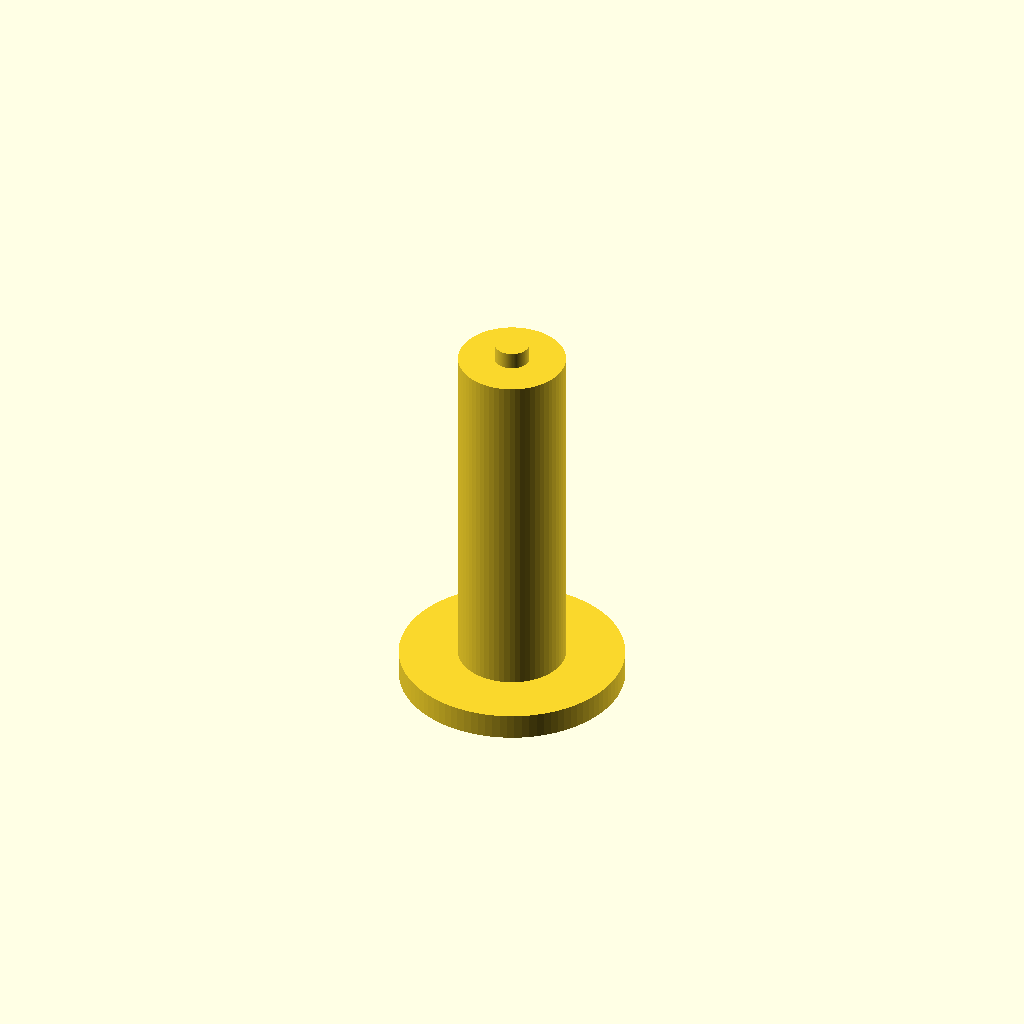
Cell 1: the model at its default parameters.
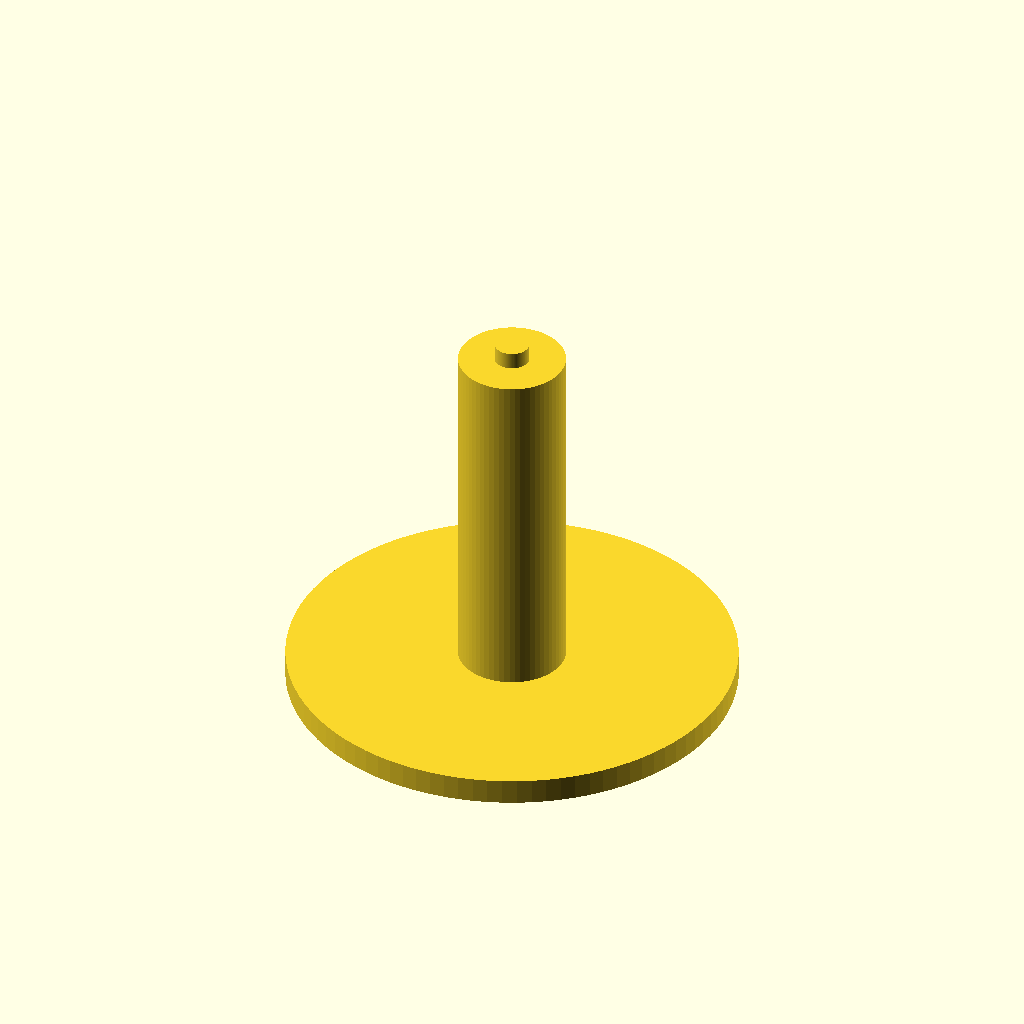
Cell 2 — collar_d set to 26, the other parameters unchanged.
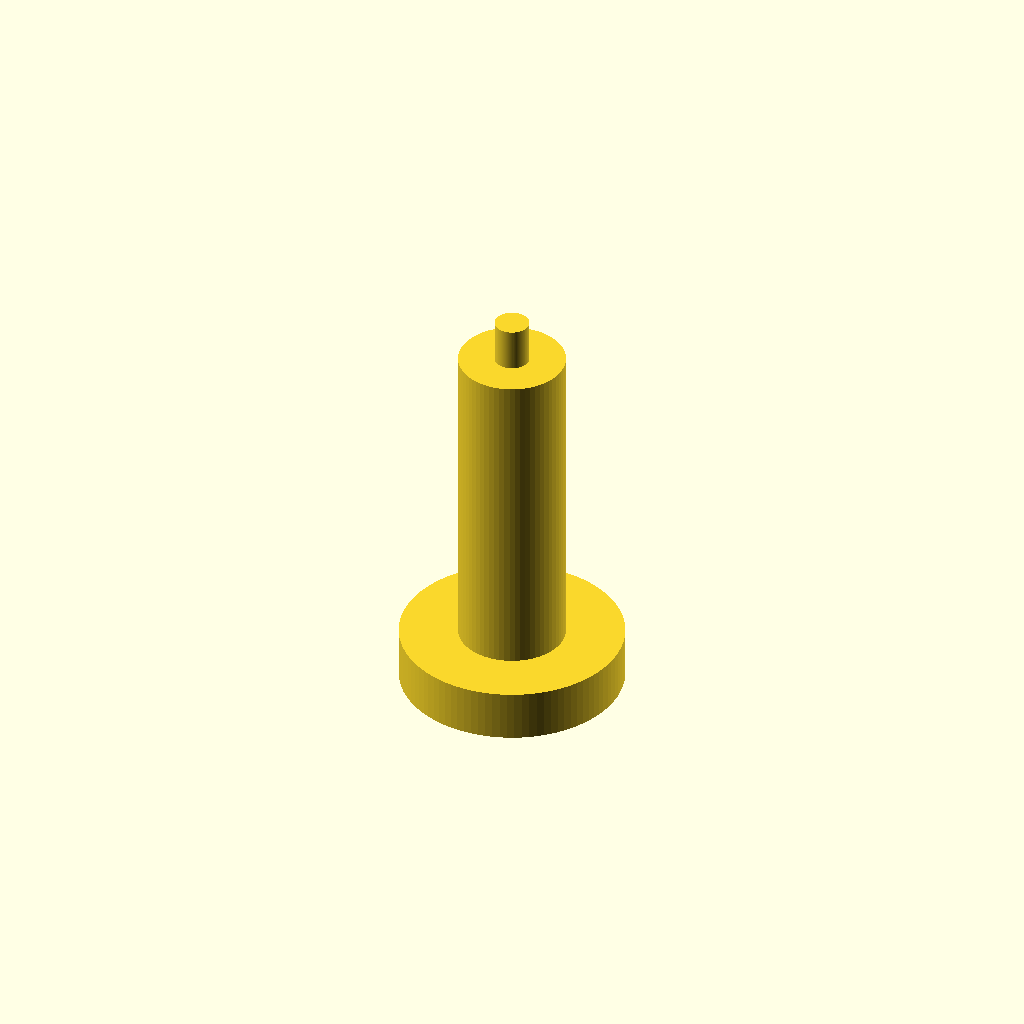
Cell 3 — collar_t set to 3, the other parameters unchanged.
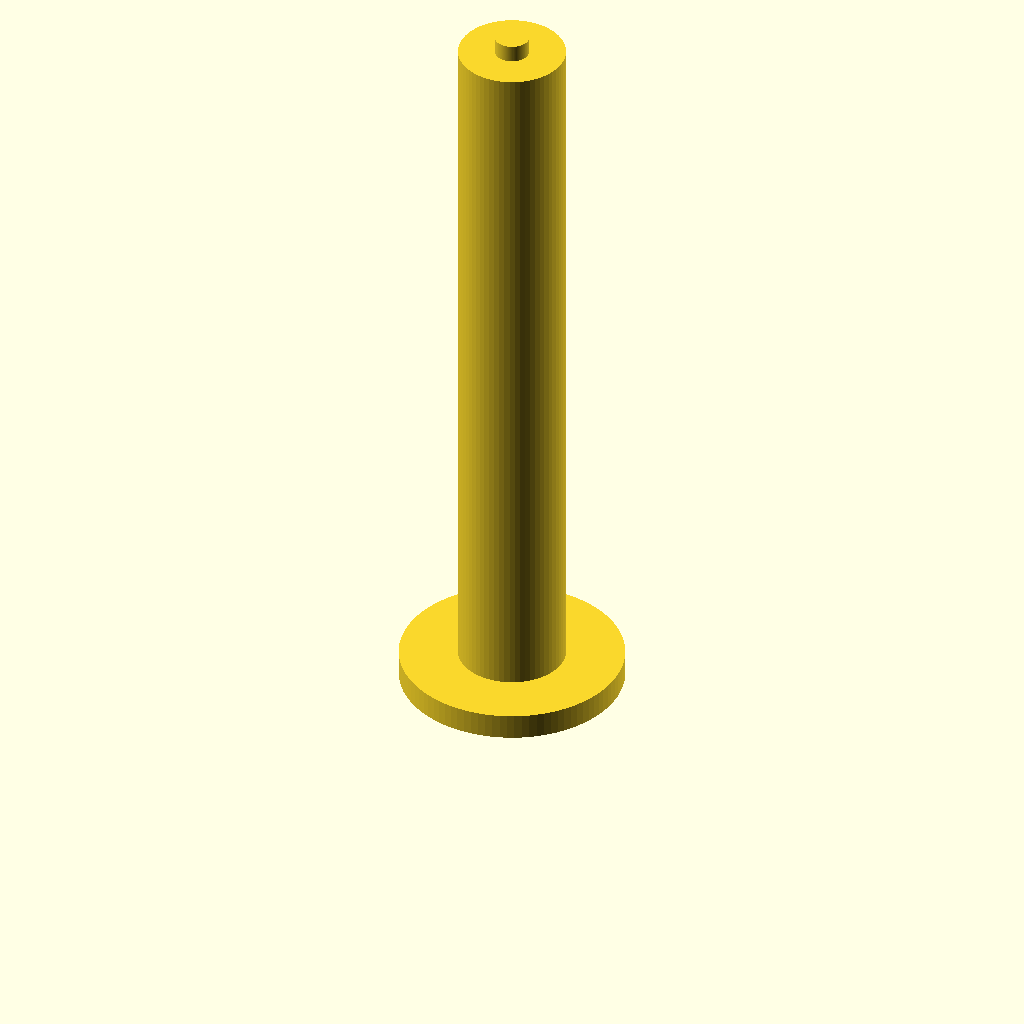
Cell 4: the same model with sleeve_h = 43.
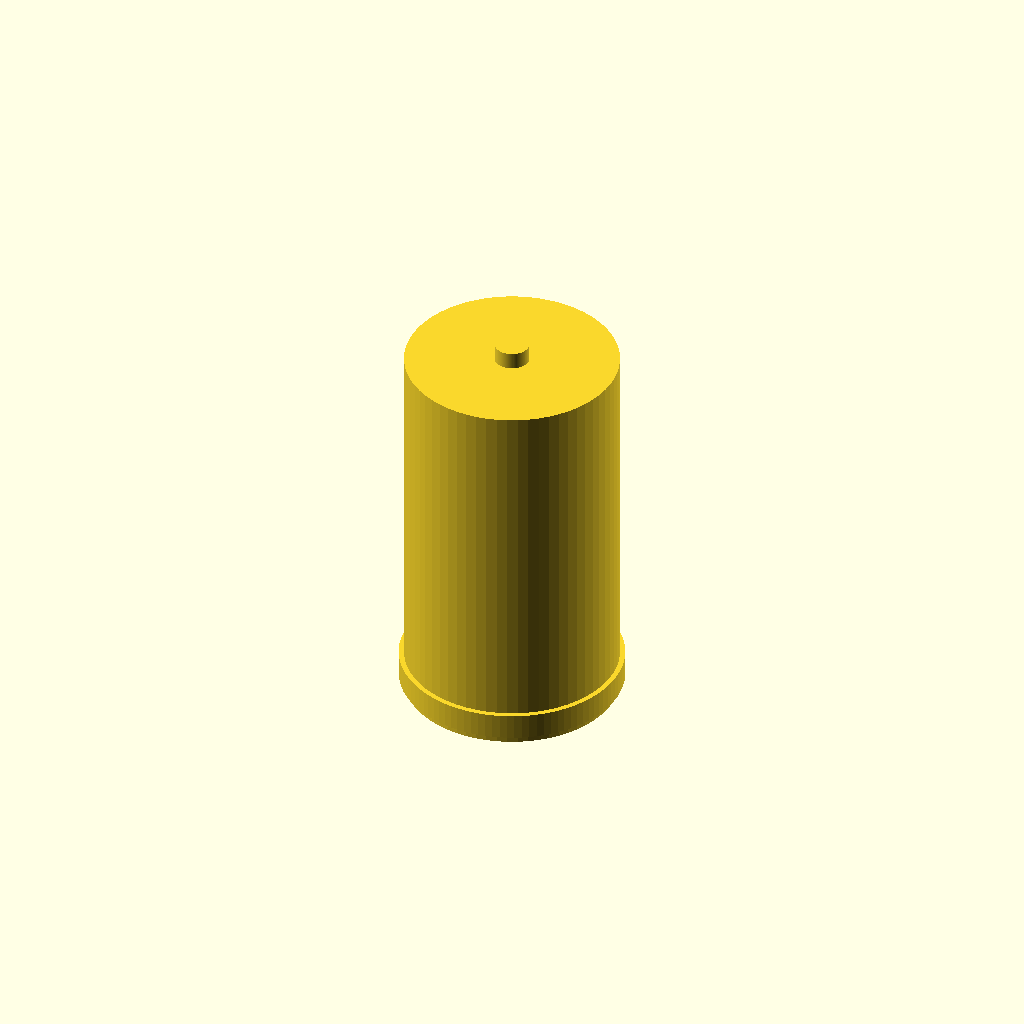
Cell 5 — bore_d set to 12.4, the other parameters unchanged.
All cells are drawn from one camera (rotation 55°, 0°, 25°, orthographic, colour scheme Cornfield), so only the parameter changes between them.
Source of the model, bench/results/gpu-v5-g4/code/scadcoder-v5/pcr_tube_adapter_s6_a1.scad:
// PCR tube adapter sleeve: sits in a 1.5 mL rack hole and cradles a 0.2 mL tube
// Print orientation: collar on the bed (z = 0), sleeve body builds upward (+Z)

// ---------------- Parameters ----------------
collar_d        = 13;    // collar outer diameter (keeps the 1.5 mL hole)
collar_t        = 1.5;   // collar thickness (z = 0 to 1.5)
sleeve_od       = 10.8;  // sleeve body outer diameter
sleeve_h        = 21.5;  // sleeve body height above the collar (z = 1.5 to 23.0)
bore_d          = 6.2;   // straight through-bore diameter (0.2 mL tube clearance)
eps             = 0.5;   // cutter overshoot past faces

$fn = 96;

// ---------------- Model ----------------
union() {
    // Collar: disc from z = 0 to 1.5
    cylinder(d = collar_d, h = collar_t);

    // Sleeve body: tube from z = 1.5 to 23.0 (10.8 mm OD, 6.2 mm bore)
    translate([0, 0, collar_t])
        cylinder(od = sleeve_od, h = sleeve_h, $fn = 96);
}

// Through-bore: open at both ends, extends eps above and below the part
translate([0, 0, -eps])
    cylinder(d = bore_d, h = sleeve_h + 2 * eps, $fn = 64);
Parameter table extracted from the source (name, type, default, range or options):
collar_d: number, default 13
collar_t: number, default 1.5
sleeve_od: number, default 10.8
sleeve_h: number, default 21.5
bore_d: number, default 6.2
eps: number, default 0.5
